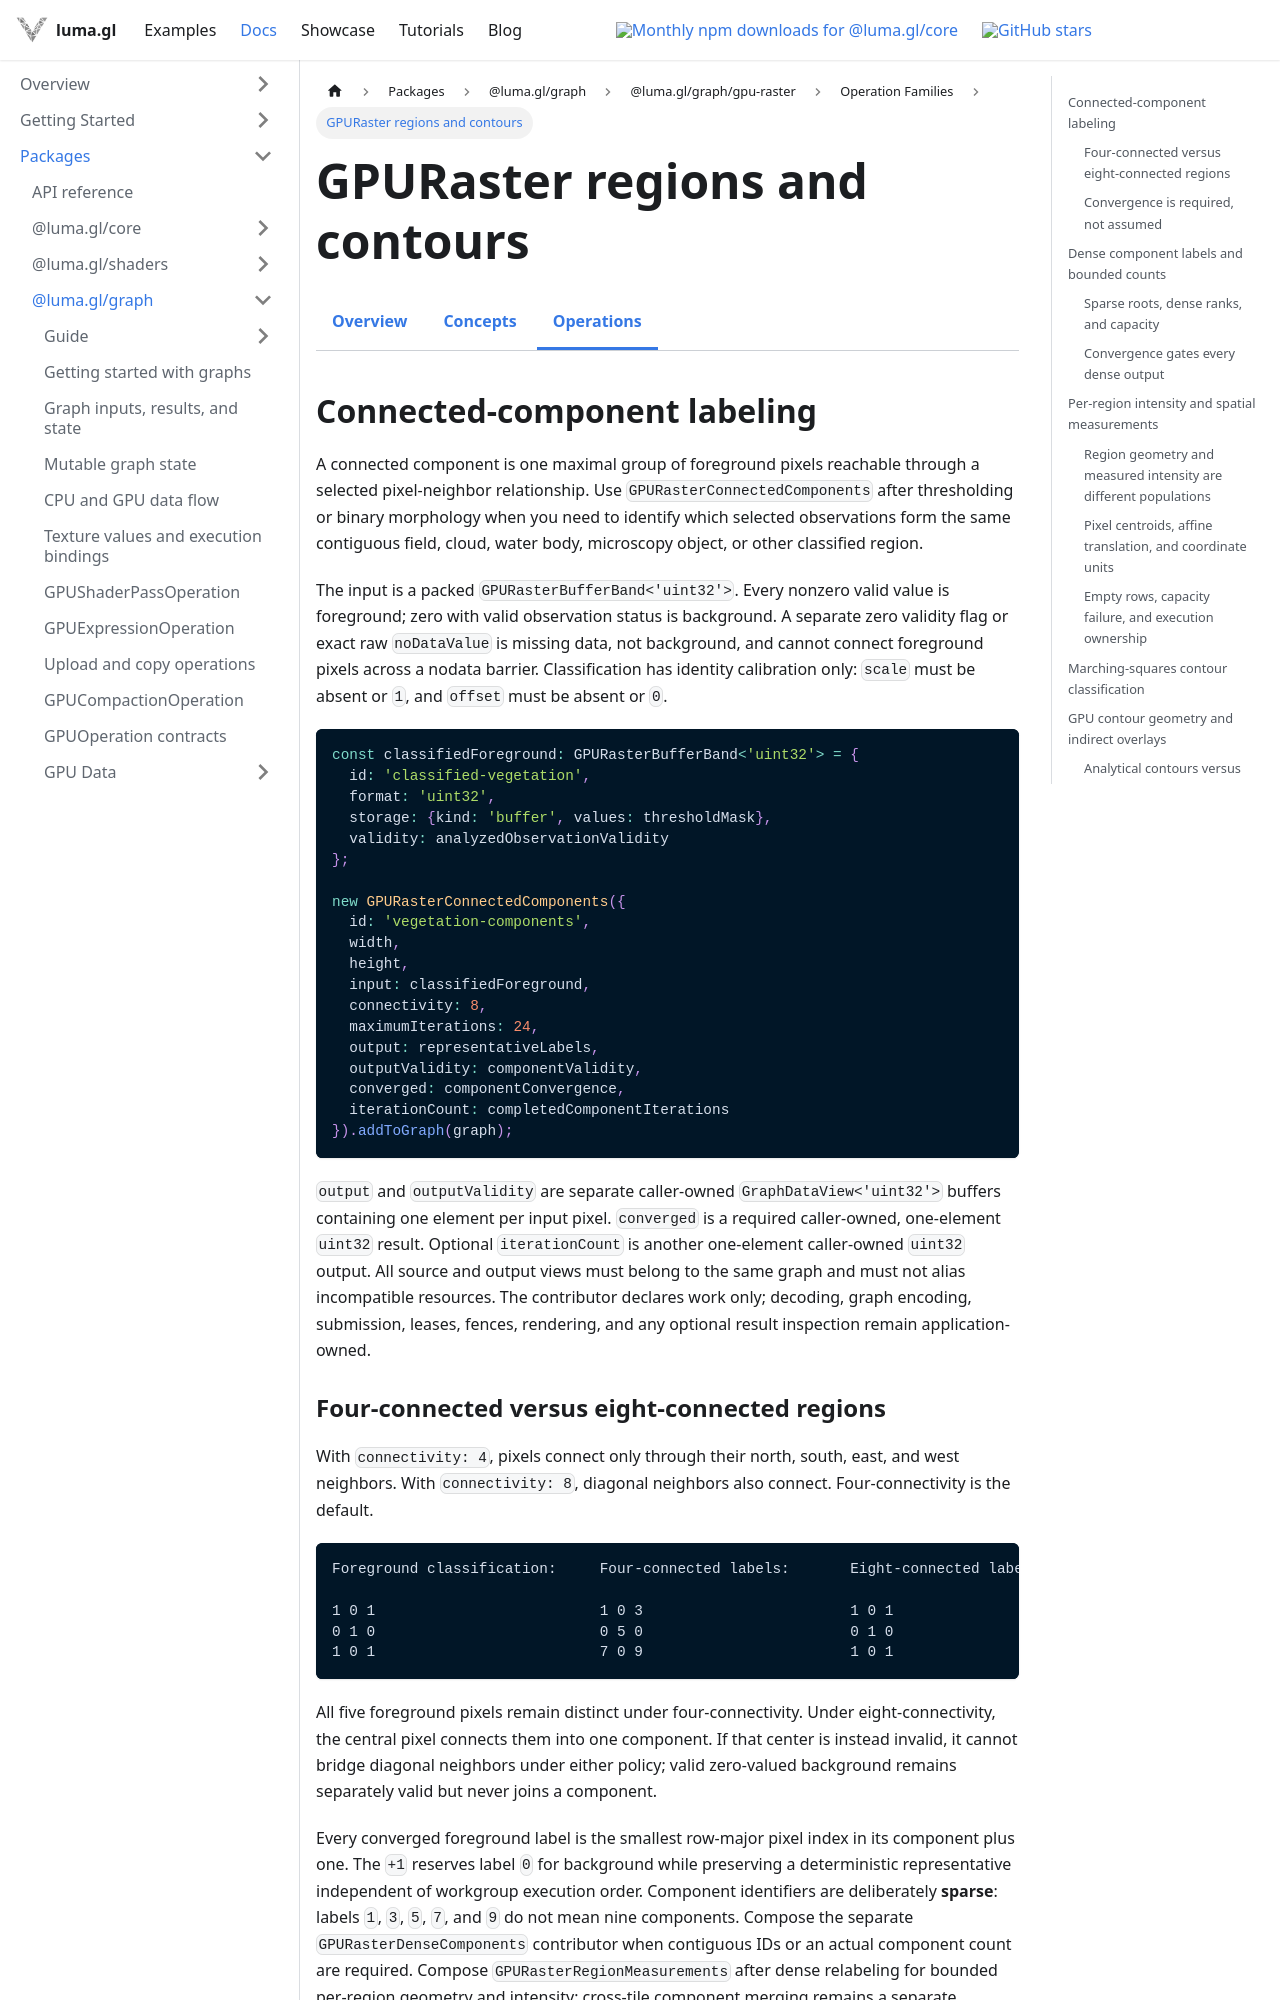

repository: visgl/luma.gl · page: next/docs/api-reference/experimental/gpu-raster/operations-regions-contours.html · generator: docusaurus

---
title: GPURaster regions and contours
description: Connected components, dense labels, region measurements, marching squares, and indirect overlays.
---

import {ExperimentalDocsTabs} from '@site/src/components/docs/experimental-docs-tabs';

# GPURaster regions and contours

<ExperimentalDocsTabs active="gpu-raster-operations" />

## Connected-component labeling

A connected component is one maximal group of foreground pixels reachable through a selected
pixel-neighbor relationship. Use `GPURasterConnectedComponents` after thresholding or binary
morphology when you need to identify which selected observations form the same contiguous
field, cloud, water body, microscopy object, or other classified region.

The input is a packed `GPURasterBufferBand<'uint32'>`. Every nonzero valid value is foreground;
zero with valid observation status is background. A separate zero validity flag or exact raw
`noDataValue` is missing data, not background, and cannot connect foreground pixels across a
nodata barrier. Classification has identity calibration only: `scale` must be absent or `1`,
and `offset` must be absent or `0`.

```ts
const classifiedForeground: GPURasterBufferBand<'uint32'> = {
  id: 'classified-vegetation',
  format: 'uint32',
  storage: {kind: 'buffer', values: thresholdMask},
  validity: analyzedObservationValidity
};

new GPURasterConnectedComponents({
  id: 'vegetation-components',
  width,
  height,
  input: classifiedForeground,
  connectivity: 8,
  maximumIterations: 24,
  output: representativeLabels,
  outputValidity: componentValidity,
  converged: componentConvergence,
  iterationCount: completedComponentIterations
}).addToGraph(graph);
```

`output` and `outputValidity` are separate caller-owned `GraphDataView<'uint32'>` buffers
containing one element per input pixel. `converged` is a required caller-owned, one-element
`uint32` result. Optional `iterationCount` is another one-element caller-owned `uint32` output.
All source and output views must belong to the same graph and must not alias incompatible
resources. The contributor declares work only; decoding, graph encoding, submission, leases,
fences, rendering, and any optional result inspection remain application-owned.

### Four-connected versus eight-connected regions

With `connectivity: 4`, pixels connect only through their north, south, east, and west neighbors.
With `connectivity: 8`, diagonal neighbors also connect. Four-connectivity is the default.

```text
Foreground classification:     Four-connected labels:       Eight-connected labels:

1 0 1                          1 0 3                        1 0 1
0 1 0                          0 5 0                        0 1 0
1 0 1                          7 0 9                        1 0 1
```

All five foreground pixels remain distinct under four-connectivity. Under eight-connectivity,
the central pixel connects them into one component. If that center is instead invalid, it
cannot bridge diagonal neighbors under either policy; valid zero-valued background remains
separately valid but never joins a component.

Every converged foreground label is the smallest row-major pixel index in its component plus
one. The `+1` reserves label `0` for background while preserving a deterministic representative
independent of workgroup execution order. Component identifiers are deliberately **sparse**:
labels `1`, `3`, `5`, `7`, and `9` do not mean nine components. Compose the separate
`GPURasterDenseComponents` contributor when contiguous IDs or an actual component count are
required. Compose `GPURasterRegionMeasurements` after dense relabeling for bounded per-region
geometry and intensity; cross-tile component merging remains a separate contract.
